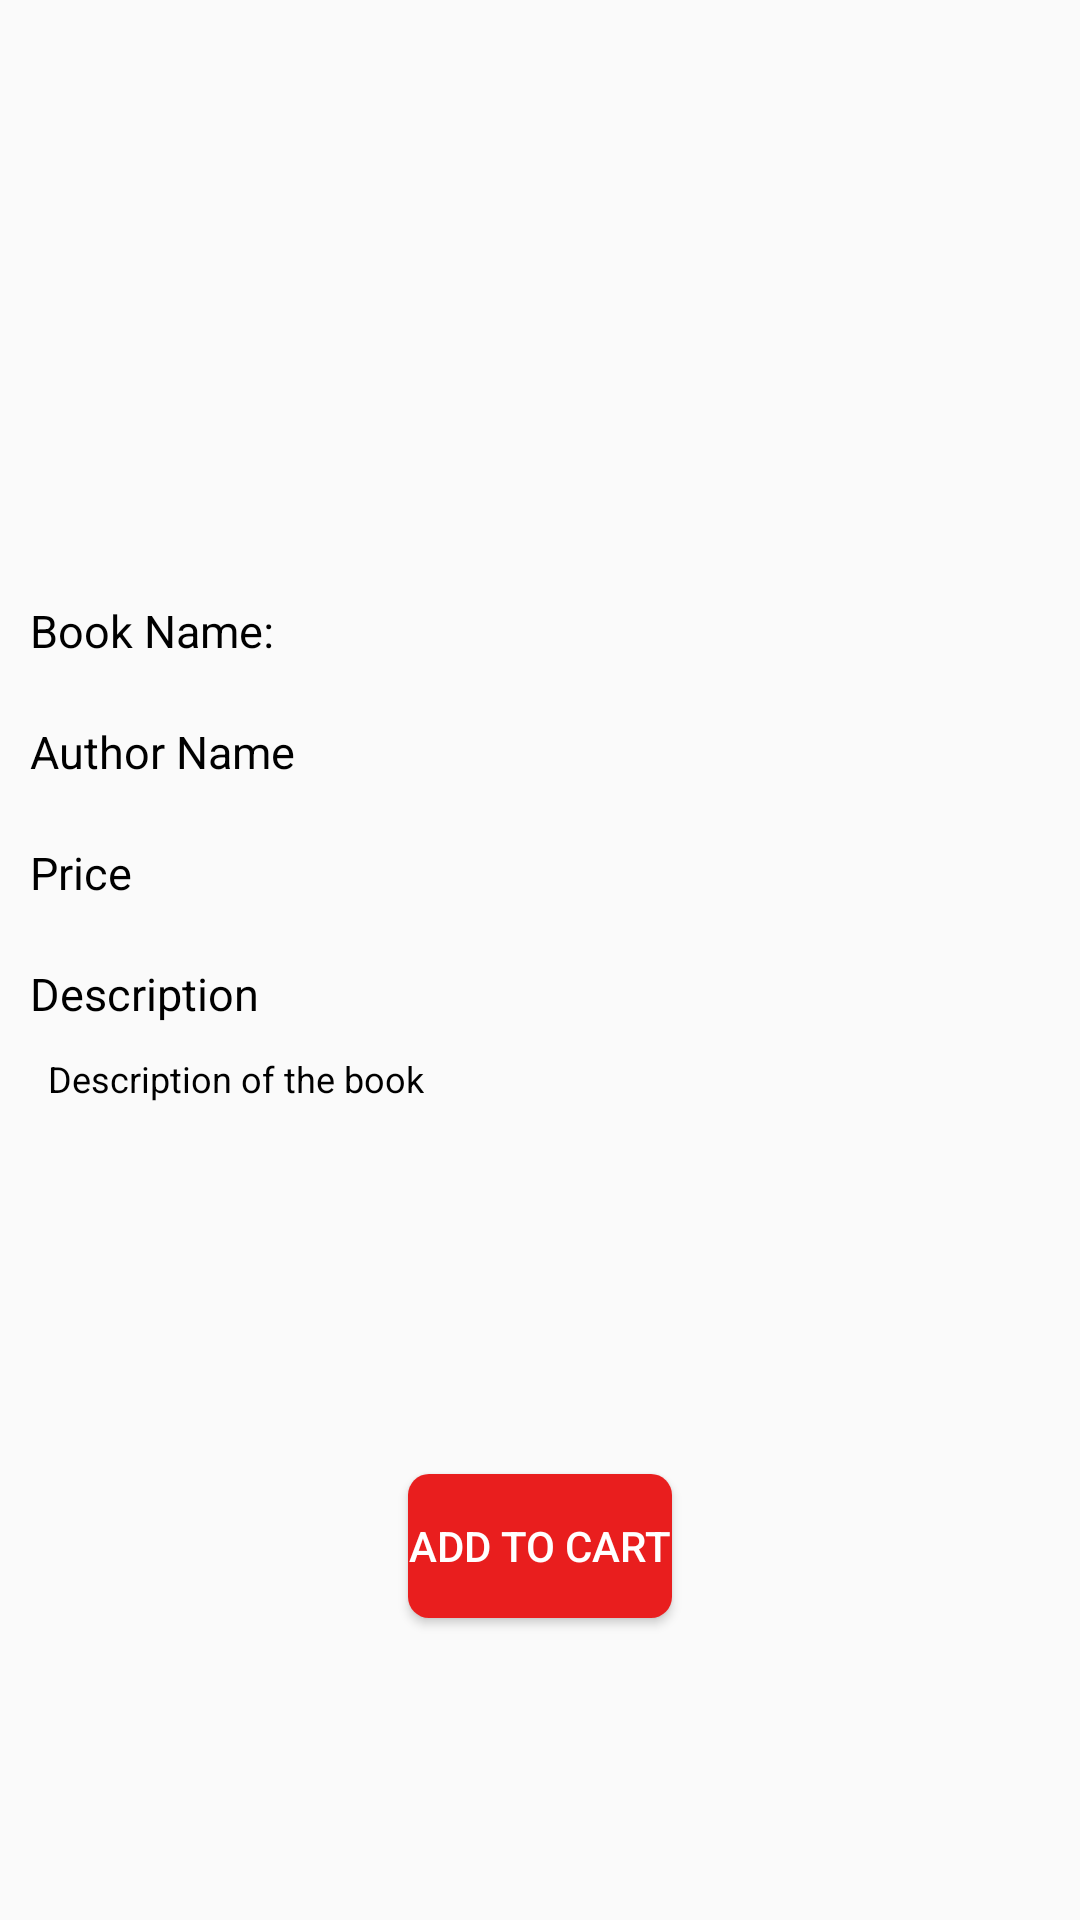

Here is an Android app screen rendered from its layout file. Give the layout XML and the strings, colors and styles it references.
<!-- AndroidManifest.xml: application theme Theme.Book_Store -->
<!-- res/layout/activity_book_detail_activity.xml -->
<?xml version="1.0" encoding="utf-8"?>
<androidx.constraintlayout.widget.ConstraintLayout xmlns:android="http://schemas.android.com/apk/res/android"
    xmlns:app="http://schemas.android.com/apk/res-auto"
    xmlns:tools="http://schemas.android.com/tools"
    android:layout_width="match_parent"
    android:layout_height="match_parent"
    tools:context=".Activities.book_detail_activity">

    <LinearLayout
        android:layout_width="match_parent"
        android:layout_height="wrap_content"
        app:layout_constraintEnd_toEndOf="parent"
        app:layout_constraintStart_toStartOf="parent"
        app:layout_constraintTop_toTopOf="parent"
        android:orientation="vertical"
        >
        <ImageView
            android:layout_width="170dp"
            android:layout_height="170dp"
            android:layout_gravity="center"
            android:id="@+id/cover"
            android:layout_margin="10dp"
            >
        </ImageView>

        <TextView
            android:layout_width="wrap_content"
            android:layout_height="wrap_content"
            android:text="Book Name:"
            android:textSize="15sp"
            android:layout_margin="10dp"
            android:id="@+id/bookname"
            android:textColor="@android:color/black"
            ></TextView>

        <TextView
            android:layout_width="wrap_content"
            android:layout_height="wrap_content"
            android:text="Author Name"
            android:id="@+id/author_name"
            android:textSize="15sp"
            android:layout_margin="10dp"
            android:textColor="@android:color/black"
            >
        </TextView>

        <TextView
            android:layout_width="wrap_content"
            android:layout_height="wrap_content"
            android:text="Price"
            android:textSize="15sp"
            android:layout_margin="10dp"
            android:id="@+id/price"
            android:textColor="@android:color/black"
            ></TextView>

        <TextView
            android:layout_width="wrap_content"
            android:layout_height="wrap_content"
            android:layout_margin="10dp"
            android:textSize="15sp"
            android:text="Description"
            android:textColor="@android:color/black"
            ></TextView>

        <ScrollView
            android:layout_width="match_parent"
            android:layout_height="130dp"
            android:layout_marginLeft="16dp"
            android:layout_marginRight="16dp"
            >
            <TextView
                android:layout_width="wrap_content"
                android:layout_height="wrap_content"
                android:textSize="12sp"
                android:text="Description of the book"
                android:id="@+id/description"
                android:textColor="@android:color/black"
                ></TextView>

        </ScrollView>

        <Button
            android:layout_width="wrap_content"
            android:layout_height="wrap_content"
            android:layout_gravity="center"
            android:text="Add to Cart"
            android:layout_margin="10dp"
            android:id="@+id/addtocart"
            android:onClick="add_to_cart"
            android:background="@drawable/custom_shape_btn"
            android:textColor="@android:color/white"
            ></Button>


    </LinearLayout>




</androidx.constraintlayout.widget.ConstraintLayout>
<!-- resources referenced by this layout -->
<resources>
  <!-- drawable custom_shape_btn (drawable) -->
  <?xml version="1.0" encoding="utf-8"?>
  <shape xmlns:android="http://schemas.android.com/apk/res/android">
  
      <solid android:color="@color/purple_200"></solid>
      <corners android:radius="7dp"></corners>
  
  </shape>
  <style name="Theme.Book_Store" parent="Theme.AppCompat.DayNight.DarkActionBar">
          
          <item name="colorPrimary">@color/purple_200</item>
          <item name="colorPrimaryVariant">@color/black</item>
          <item name="colorOnPrimary">@color/white</item>
          
          <item name="colorSecondary">@color/teal_200</item>
          <item name="colorSecondaryVariant">@color/teal_700</item>
          <item name="colorOnSecondary">@color/black</item>
          
          <item name="android:statusBarColor" tools:targetApi="l">?attr/colorPrimaryVariant</item>
          
      </style>
  <color name="purple_200">#E91E1E</color>
  <color name="black">#FF000000</color>
  <color name="white">#FFFFFFFF</color>
  <color name="teal_200">#FF03DAC5</color>
  <color name="teal_700">#FF018786</color>
</resources>
